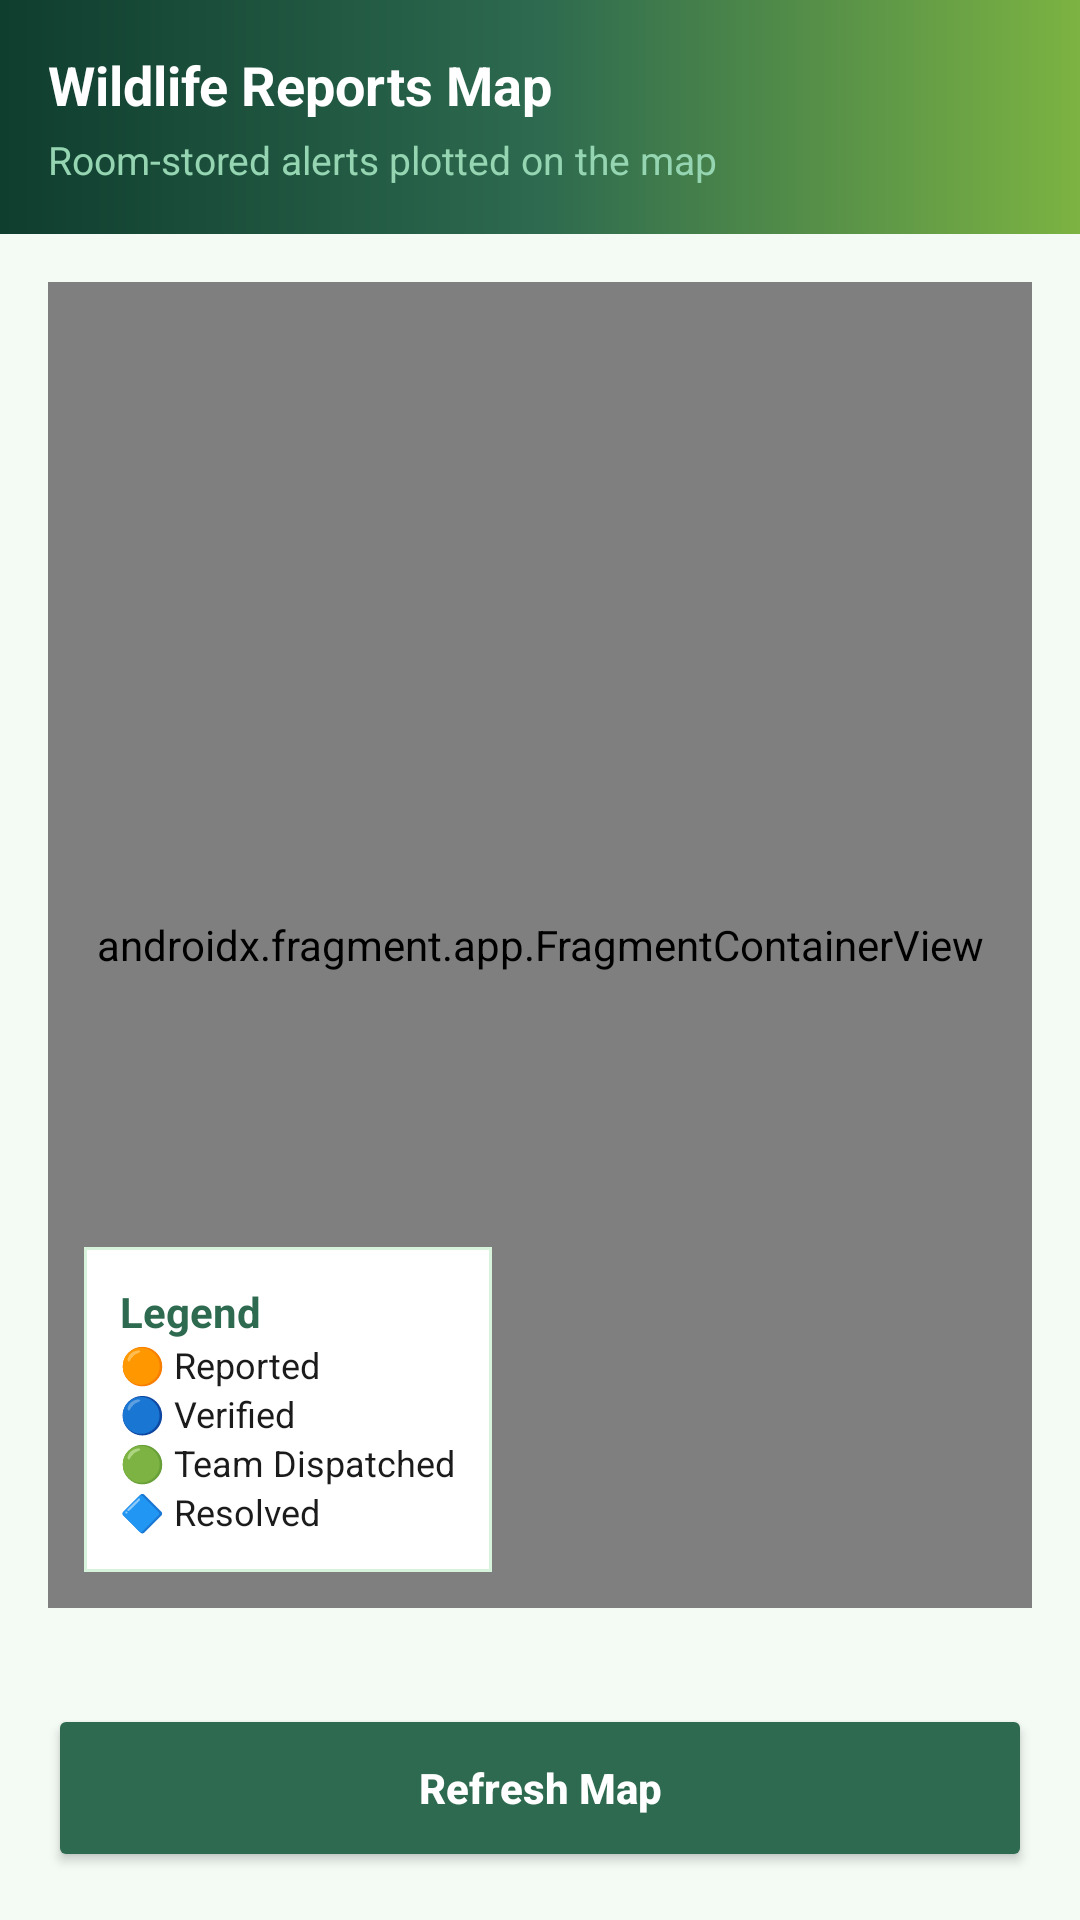

Layout XML and referenced resources for this Android screen:
<!-- AndroidManifest.xml: application theme Theme.SahyadriSamrakshane -->
<!-- res/layout/activity_maps.xml -->
<?xml version="1.0" encoding="utf-8"?>

<LinearLayout xmlns:android="http://schemas.android.com/apk/res/android"
    xmlns:app="http://schemas.android.com/apk/res-auto"
    android:layout_width="match_parent"
    android:layout_height="match_parent"
    android:orientation="vertical"
    android:background="#F4FBF5">

    <LinearLayout
        android:layout_width="match_parent"
        android:layout_height="wrap_content"
        android:background="@drawable/bg_header_gradient"
        android:orientation="vertical"
        android:padding="16dp">

        <TextView
            android:layout_width="wrap_content"
            android:layout_height="wrap_content"
            android:text="@string/map_title"
            android:textColor="@color/white"
            android:textSize="18sp"
            android:textStyle="bold" />

        <TextView
            android:layout_width="wrap_content"
            android:layout_height="wrap_content"
            android:text="@string/map_subtitle"
            android:textColor="@color/light_green"
            android:textSize="13sp"
            android:layout_marginTop="4dp" />

    </LinearLayout>

    <FrameLayout
        android:layout_width="match_parent"
        android:layout_height="0dp"
        android:layout_weight="1"
        android:padding="16dp">

        <androidx.fragment.app.FragmentContainerView
            android:id="@+id/map"
            android:name="com.google.android.gms.maps.SupportMapFragment"
            android:layout_width="match_parent"
            android:layout_height="match_parent" />

        <LinearLayout
            android:layout_width="wrap_content"
            android:layout_height="wrap_content"
            android:orientation="vertical"
            android:layout_gravity="bottom|start"
            android:layout_margin="12dp"
            android:background="@drawable/bg_surface_card"
            android:padding="12dp">

            <TextView
                android:layout_width="wrap_content"
                android:layout_height="wrap_content"
                android:text="@string/map_legend_title"
                android:textColor="@color/forest_green"
                android:textStyle="bold"
                android:textSize="14sp" />

            <TextView android:layout_width="wrap_content" android:layout_height="wrap_content" android:text="@string/map_legend_reported_item" android:textSize="12sp" android:textColor="@color/dark_text" />
            <TextView android:layout_width="wrap_content" android:layout_height="wrap_content" android:text="@string/map_legend_verified_item" android:textSize="12sp" android:textColor="@color/dark_text" />
            <TextView android:layout_width="wrap_content" android:layout_height="wrap_content" android:text="@string/map_legend_dispatched_item" android:textSize="12sp" android:textColor="@color/dark_text" />
            <TextView android:layout_width="wrap_content" android:layout_height="wrap_content" android:text="@string/map_legend_resolved_item" android:textSize="12sp" android:textColor="@color/dark_text" />

        </LinearLayout>

        <TextView
            android:id="@+id/tvMapEmpty"
            android:layout_width="match_parent"
            android:layout_height="wrap_content"
            android:layout_gravity="center"
            android:background="@drawable/bg_surface_card"
            android:gravity="center"
            android:padding="16dp"
            android:text="@string/map_empty_state"
            android:textColor="@color/grey"
            android:textSize="13sp"
            android:visibility="gone" />

    </FrameLayout>

    <Button
        android:id="@+id/btnRefreshMap"
        android:layout_width="match_parent"
        android:layout_height="56dp"
        android:layout_margin="16dp"
        android:text="@string/refresh_map"
        android:textAllCaps="false"
        android:textStyle="bold"
        android:textColor="@color/white"
        android:backgroundTint="@color/forest_green" />

</LinearLayout>
<!-- resources referenced by this layout -->
<resources>
  <color name="dark_text">#1B1B1B</color>
  <color name="forest_green">#2D6A4F</color>
  <color name="grey">#6B7280</color>
  <color name="light_green">#95D5B2</color>
  <color name="white">#FFFFFF</color>
  <!-- drawable bg_header_gradient (drawable) -->
  <?xml version="1.0" encoding="utf-8"?>
  
  <shape xmlns:android="http://schemas.android.com/apk/res/android" android:shape="rectangle">
      <gradient
          android:angle="0"
          android:startColor="#0F3D2E"
          android:centerColor="#2D6A4F"
          android:endColor="#7CB342" />
      <corners android:radius="0dp" />
  </shape>
  <!-- drawable bg_surface_card (drawable) -->
  <?xml version="1.0" encoding="utf-8"?>
  
  <shape xmlns:android="http://schemas.android.com/apk/res/android" android:shape="rectangle">
      <solid android:color="#FFFFFF" />
      <corners android:radius="0dp" />
      <stroke android:width="1dp" android:color="#D8F3DC" />
  </shape>
  <string name="map_empty_state">No saved alerts yet. Report one to see it on the map.</string>
  <string name="map_legend_dispatched_item">🟢 Team Dispatched</string>
  <string name="map_legend_reported_item">🟠 Reported</string>
  <string name="map_legend_resolved_item">🔷 Resolved</string>
  <string name="map_legend_title">Legend</string>
  <string name="map_legend_verified_item">🔵 Verified</string>
  <string name="map_subtitle">Room-stored alerts plotted on the map</string>
  <string name="map_title">Wildlife Reports Map</string>
  <string name="refresh_map">Refresh Map</string>
  <style name="Theme.SahyadriSamrakshane" parent="Theme.MaterialComponents.DayNight.NoActionBar">
          <item name="colorPrimary">@color/forest_green</item>
          <item name="colorPrimaryVariant">@color/medium_green</item>
          <item name="colorOnPrimary">@color/white</item>
          <item name="colorSecondary">@color/vibrant_teal</item>
          <item name="colorSecondaryVariant">@color/sky_blue</item>
          <item name="colorOnSecondary">@color/white</item>
          <item name="android:statusBarColor">@color/forest_green</item>
          <item name="android:windowBackground">@color/surface_soft</item>
      </style>
  <color name="medium_green">#40916C</color>
  <color name="vibrant_teal">#14B8A6</color>
  <color name="sky_blue">#3B82F6</color>
  <color name="surface_soft">#F4FBF5</color>
</resources>
